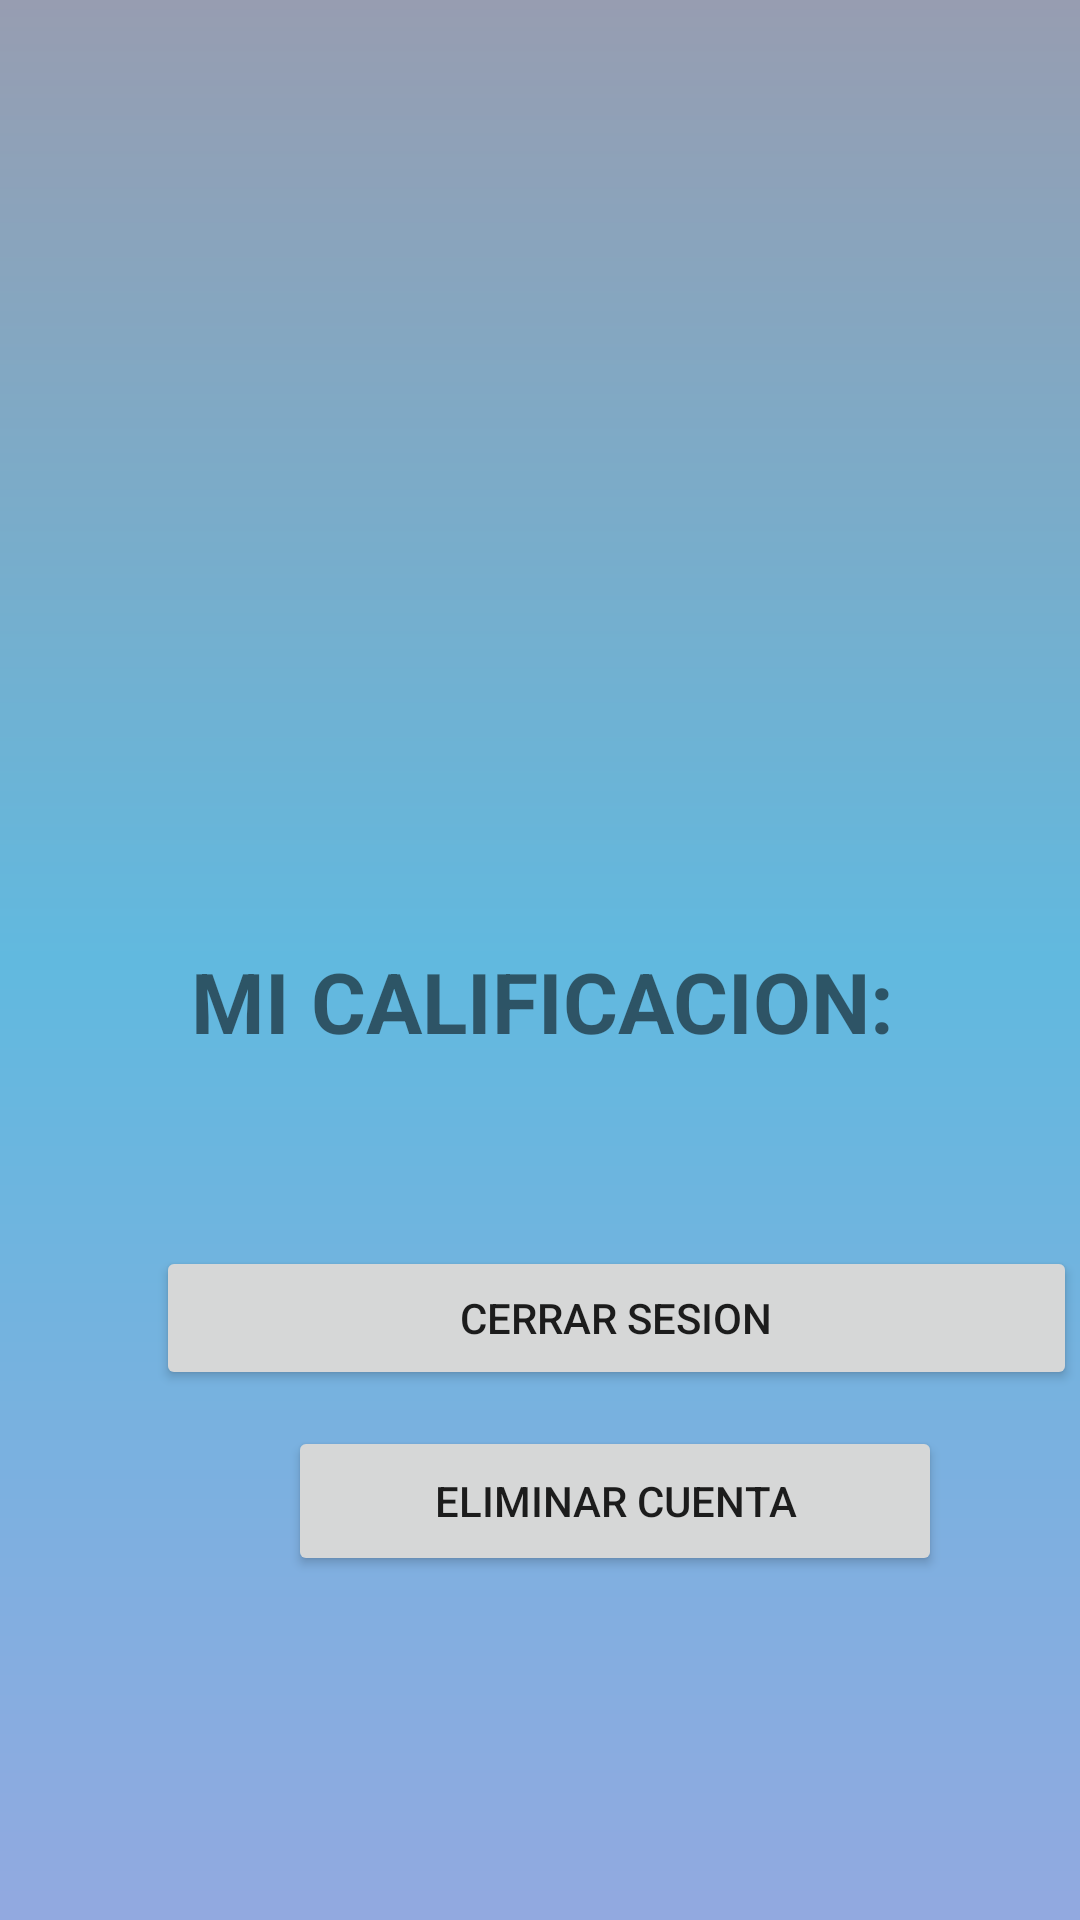

Produce the Android XML layout that renders to this screen, including the resource entries it uses.
<!-- AndroidManifest.xml: application theme Theme.AMQ.NoActionBar -->
<!-- res/layout/fragment_notifications.xml -->
<?xml version="1.0" encoding="utf-8"?>
<androidx.constraintlayout.widget.ConstraintLayout
    android:background="@drawable/gradient_drawable"
    xmlns:android="http://schemas.android.com/apk/res/android"
    xmlns:app="http://schemas.android.com/apk/res-auto"
    xmlns:tools="http://schemas.android.com/tools"
    android:layout_width="match_parent"
    android:layout_height="match_parent"
    tools:context=".ui.notifications.NotificationsFragment">

    <ImageView
        android:id="@+id/imageViewPerfil"
        android:layout_width="317dp"
        android:layout_height="267dp"
        android:layout_marginStart="47dp"
        android:layout_marginTop="16dp"
        android:layout_marginEnd="47dp"
        app:layout_constraintEnd_toEndOf="parent"
        app:layout_constraintStart_toStartOf="parent"
        app:layout_constraintTop_toTopOf="parent"
        tools:src="@tools:sample/avatars" />

    <Button
        android:id="@+id/btnCerrarSesion"
        android:layout_width="307dp"
        android:layout_height="wrap_content"
        android:layout_marginStart="52dp"
        android:layout_marginTop="16dp"
        android:layout_marginEnd="52dp"
        android:text="CERRAR SESION"
        app:layout_constraintEnd_toEndOf="parent"
        app:layout_constraintHorizontal_bias="0.0"
        app:layout_constraintStart_toStartOf="parent"
        app:layout_constraintTop_toBottomOf="@+id/textView9" />

    <TextView
        android:id="@+id/textView8"
        android:layout_width="wrap_content"
        android:layout_height="wrap_content"
        android:layout_marginStart="149dp"
        android:layout_marginTop="32dp"
        android:layout_marginEnd="148dp"
        android:text="MI CALIFICACION:"
        android:textAlignment="center"
        android:textSize="28dp"
        android:textStyle="bold"
        app:layout_constraintEnd_toEndOf="parent"
        app:layout_constraintStart_toStartOf="parent"
        app:layout_constraintTop_toBottomOf="@+id/imageViewPerfil" />

    <TextView
        android:id="@+id/textView9"
        android:layout_width="wrap_content"
        android:layout_height="wrap_content"
        android:layout_marginStart="194dp"
        android:layout_marginTop="20dp"
        android:layout_marginEnd="194dp"
        android:text="---"
        android:textAlignment="center"
        android:textAllCaps="false"
        android:textSize="20dp"
        android:textStyle="bold"
        app:layout_constraintEnd_toEndOf="parent"
        app:layout_constraintHorizontal_bias="1.0"
        app:layout_constraintStart_toStartOf="parent"
        app:layout_constraintTop_toBottomOf="@+id/textView8" />

    <Button
        android:id="@+id/btnEliminarCuenta"
        android:layout_width="218dp"
        android:layout_height="50dp"
        android:layout_marginStart="96dp"
        android:layout_marginTop="12dp"
        android:layout_marginEnd="97dp"
        android:text="ELIMINAR CUENTA"
        app:layout_constraintEnd_toEndOf="parent"
        app:layout_constraintHorizontal_bias="0.0"
        app:layout_constraintStart_toStartOf="parent"
        app:layout_constraintTop_toBottomOf="@+id/btnCerrarSesion" />
</androidx.constraintlayout.widget.ConstraintLayout>
<!-- resources referenced by this layout -->
<resources>
  <!-- drawable gradient_drawable (drawable) -->
  <?xml version="1.0" encoding="utf-8"?>
  <shape
      android:shape = "rectangle"
      xmlns:android = "http://schemas.android.com/apk/res/android">
  
      <gradient
          android:startColor = "#92a9e0"
          android:centerColor = "#61b9df"
          android:endColor = "#979db1"
          android:angle = "90"
          android:type = "linear" />
  </shape>
  <style name="Theme.AMQ.NoActionBar">
          <item name="windowActionBar">false</item>
          <item name="windowNoTitle">true</item>
      </style>
</resources>
